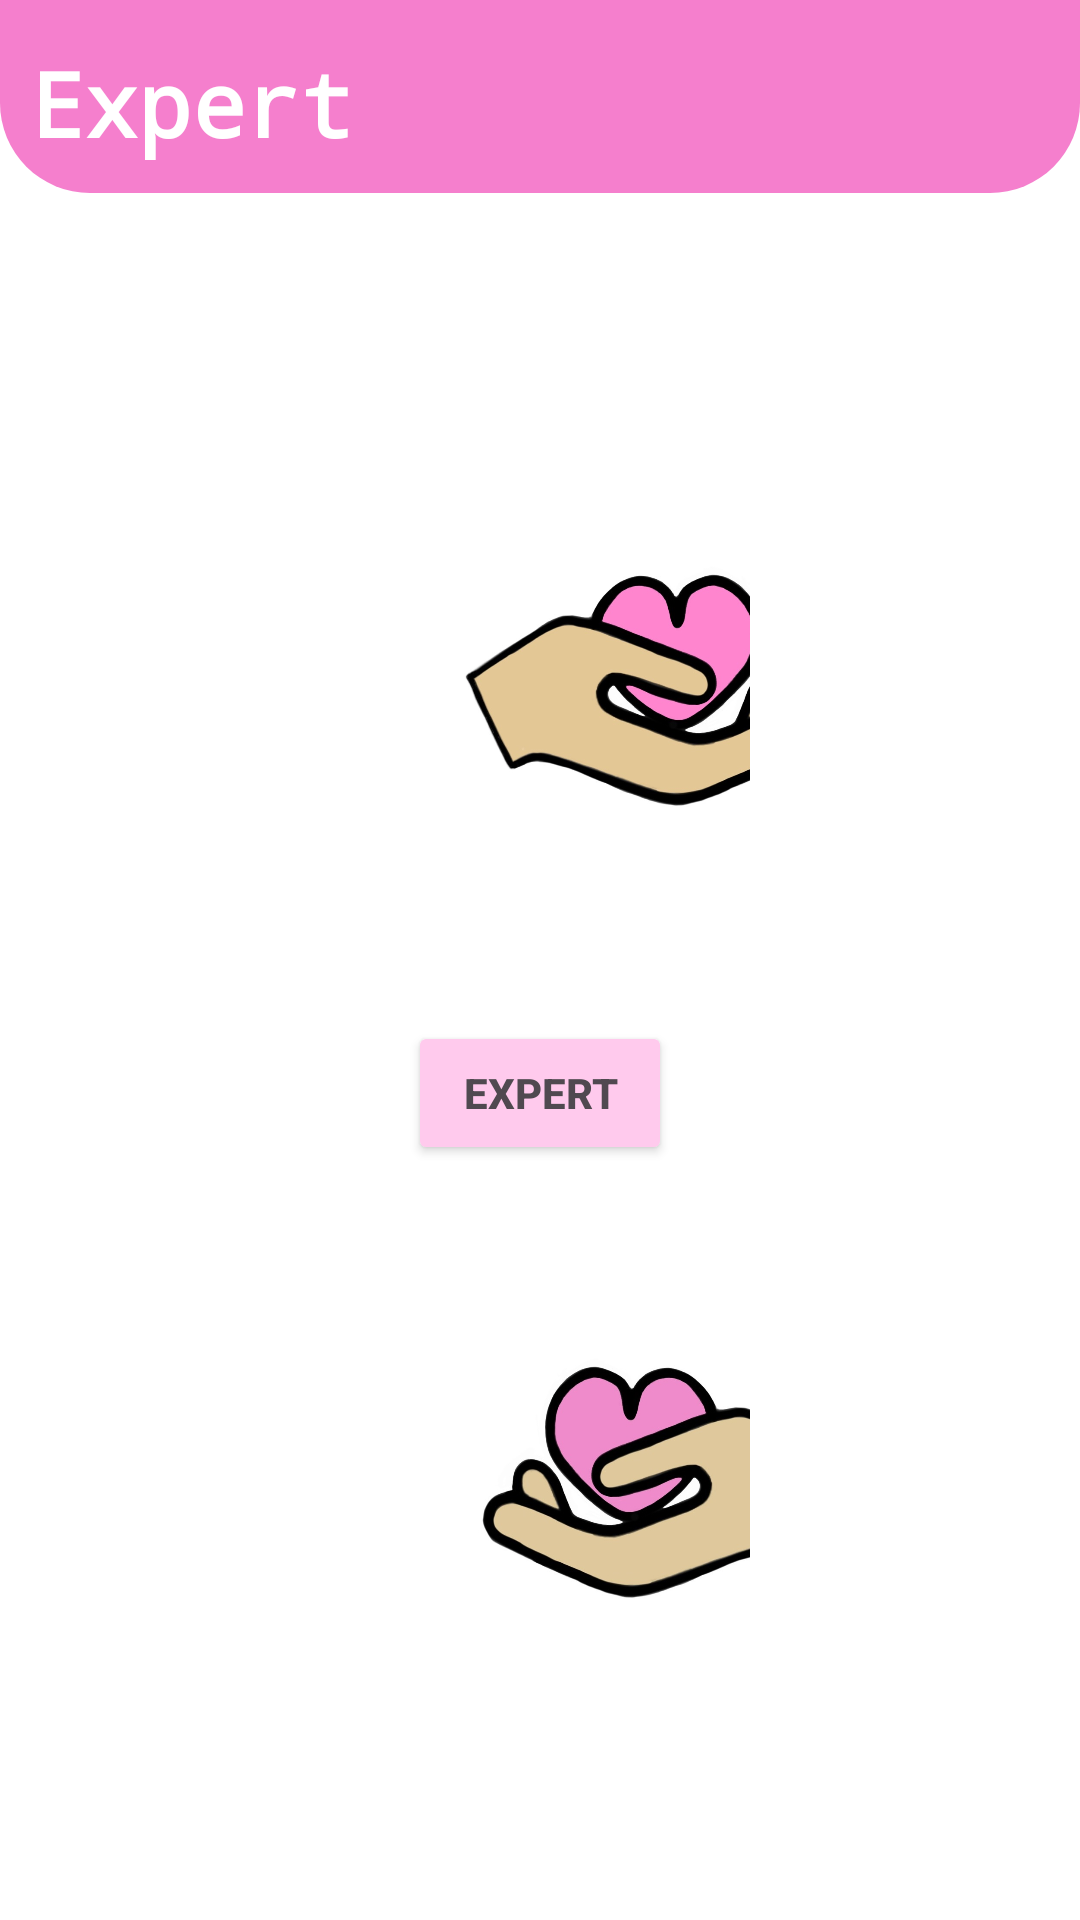

Android layout source for this screen:
<!-- AndroidManifest.xml: application theme Theme.Material3.Light -->
<!-- res/layout/activity_expert.xml -->
<?xml version="1.0" encoding="utf-8"?>
<androidx.constraintlayout.widget.ConstraintLayout xmlns:android="http://schemas.android.com/apk/res/android"
    xmlns:app="http://schemas.android.com/apk/res-auto"
    xmlns:tools="http://schemas.android.com/tools"
    android:layout_width="match_parent"
    android:orientation="vertical"
    android:gravity="center"
    android:layout_height="match_parent"
    android:background="@color/colorWhite"
    tools:context=".Expert">

    <androidx.constraintlayout.widget.ConstraintLayout
        android:id="@+id/layoutHeader"
        android:layout_width="match_parent"
        android:layout_height="wrap_content"
        android:background="@drawable/header_background"
        android:padding="10dp"
        android:backgroundTint="@color/pink"
        app:layout_constraintEnd_toEndOf="parent"
        app:layout_constraintHorizontal_bias="1.0"
        app:layout_constraintStart_toStartOf="parent"
        app:layout_constraintTop_toTopOf="parent">

        <TextView
            android:id="@+id/textHello"
            android:layout_width="wrap_content"
            android:layout_height="wrap_content"
            android:layout_marginStart="16dp"
            android:layout_marginTop="4dp"
            android:layout_marginEnd="156dp"
            android:text="Expert"
            android:textColor="@color/colorWhite"
            android:textSize="30sp"
            android:textStyle="bold"
            android:fontFamily="monospace"
            app:layout_constraintHorizontal_bias="0.433"
            app:layout_constraintTop_toTopOf="parent"
            tools:ignore="MissingConstraints" />



    </androidx.constraintlayout.widget.ConstraintLayout>


    <androidx.constraintlayout.widget.ConstraintLayout
        android:layout_width="match_parent"
        android:layout_height="wrap_content"
        android:layout_marginTop="8dp"
        android:layout_marginVertical="60dp"
        app:layout_constraintEnd_toEndOf="parent"
        app:layout_constraintStart_toStartOf="parent"
        app:layout_constraintTop_toBottomOf="@id/layoutHeader"
        tools:ignore="MissingConstraints">

        <LinearLayout
            android:id="@+id/first"
            android:layout_width="match_parent"
            android:layout_height="wrap_content"
            android:layout_marginHorizontal="110dp"
            app:layout_constraintEnd_toEndOf="parent"
            app:layout_constraintStart_toStartOf="parent">

            <ImageView
                android:id="@+id/giverSe1"
                android:layout_width="200dp"
                android:layout_height="200dp"
                android:layout_margin="8dp"
                android:padding="8dp"
                android:src="@drawable/give" />

        </LinearLayout>

        <LinearLayout
            android:id="@+id/matchchat"
            android:layout_width="match_parent"
            android:layout_height="wrap_content"
            android:gravity="center"
            app:layout_constraintTop_toBottomOf="@id/first">

            <Button
                android:id="@+id/consult"
                android:layout_width="wrap_content"
                android:layout_height="wrap_content"
                android:backgroundTint="@color/light_pink"
                android:text="Expert"
                android:textColor="@color/dark_white"
                android:textStyle="bold" />

        </LinearLayout>

        <LinearLayout
            android:layout_width="match_parent"
            android:layout_height="wrap_content"
            android:layout_marginHorizontal="110dp"
            app:layout_constraintEnd_toEndOf="parent"
            app:layout_constraintStart_toStartOf="parent"
            app:layout_constraintTop_toBottomOf="@id/matchchat">

            <ImageView
                android:id="@+id/reciverSe1"
                android:layout_width="200dp"
                android:layout_height="200dp"
                android:layout_margin="8dp"
                android:padding="8dp"
                android:src="@drawable/receive" />


        </LinearLayout>


    </androidx.constraintlayout.widget.ConstraintLayout>


</androidx.constraintlayout.widget.ConstraintLayout>
<!-- resources referenced by this layout -->
<resources>
  <color name="colorWhite">#FFFFFFFF</color>
  <color name="dark_white">#504950</color>
  <color name="light_pink">#FFCAED</color>
  <color name="pink">#F57FCD</color>
  <!-- drawable give: jpg bitmap (drawable, 65831 bytes) -->
  <!-- drawable header_background (drawable) -->
  <?xml version="1.0" encoding="utf-8"?>
  <shape xmlns:android="http://schemas.android.com/apk/res/android"
      android:shape="rectangle">
  
      <corners
          android:bottomLeftRadius="30dp"
          android:bottomRightRadius="30dp"/>
  
  </shape>
  <!-- drawable receive: jpg bitmap (drawable, 66617 bytes) -->
</resources>
